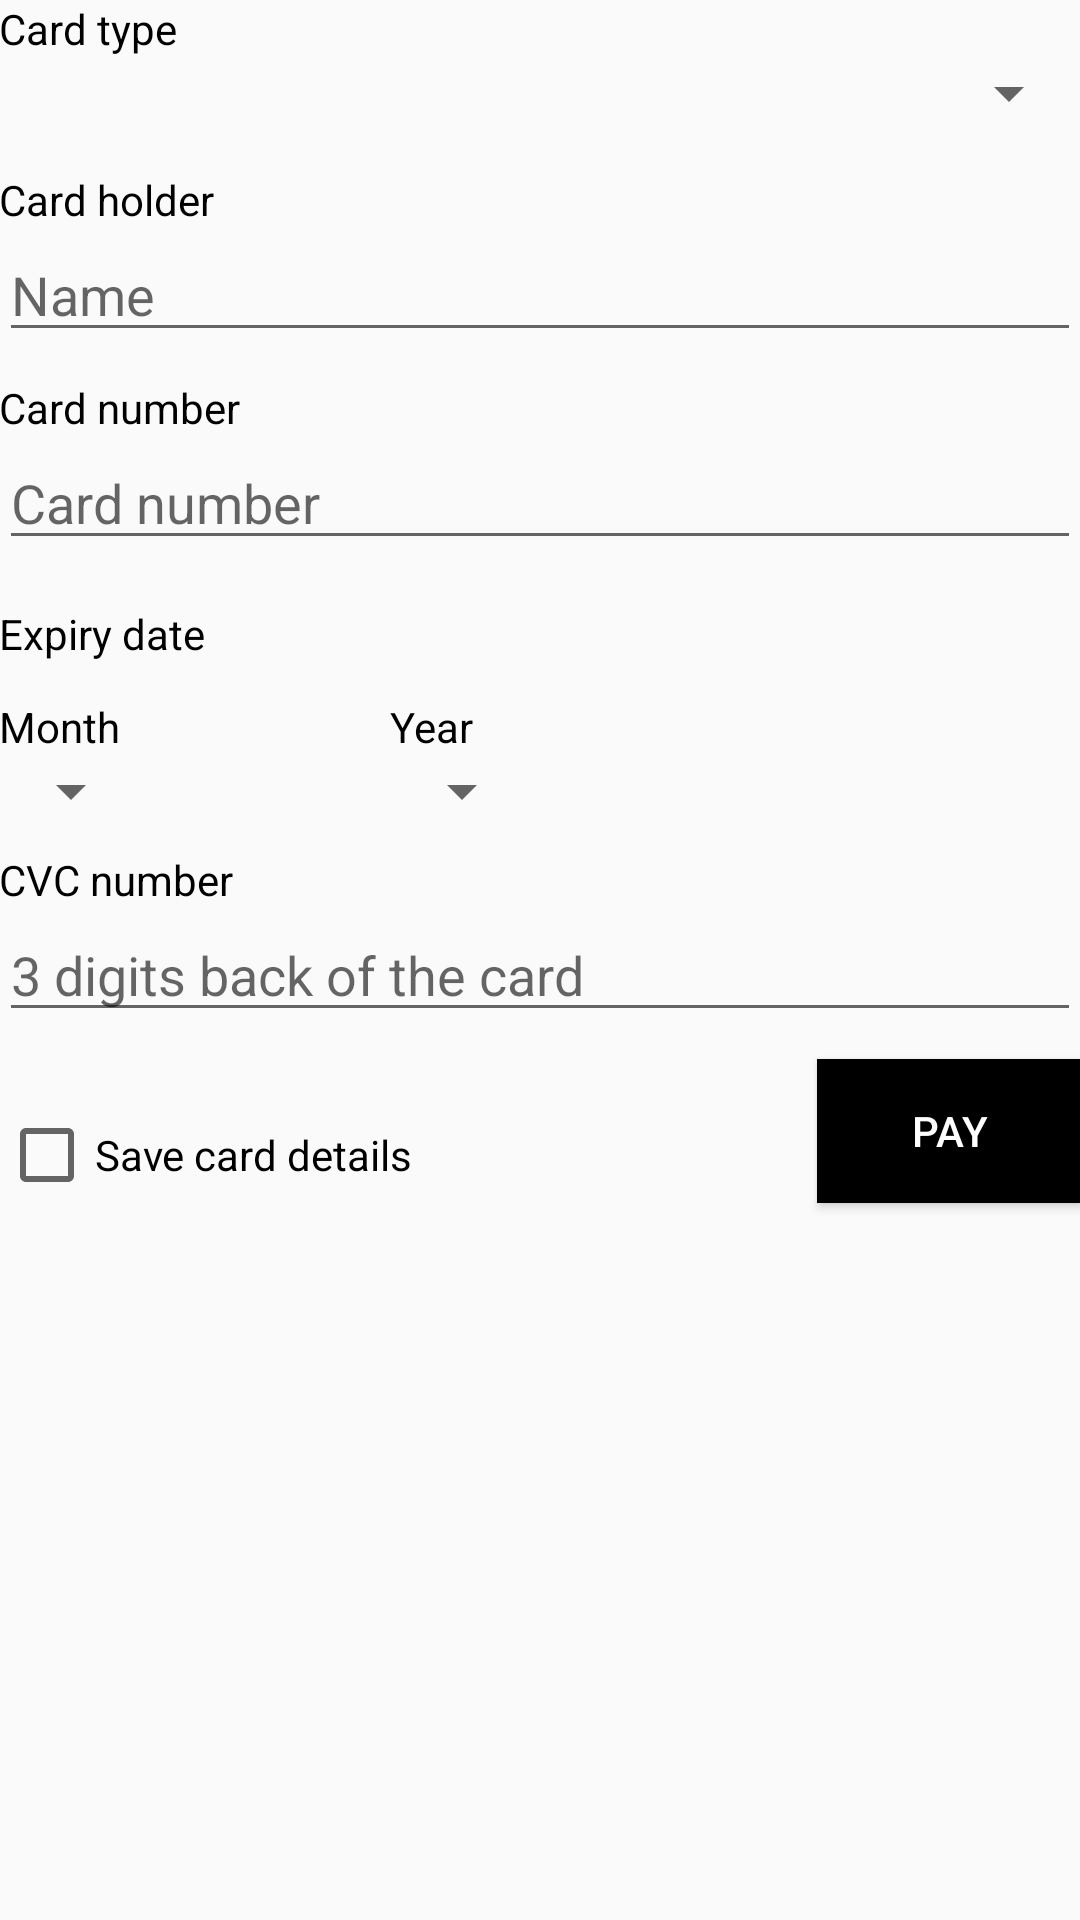

This screen was rendered from an Android layout file. Write that file and the resources it references.
<!-- AndroidManifest.xml: application theme AppTheme -->
<!-- res/layout/activity_card.xml -->
<?xml version="1.0" encoding="utf-8"?>
<RelativeLayout xmlns:android="http://schemas.android.com/apk/res/android"
    xmlns:tools="http://schemas.android.com/tools"
    android:id="@+id/activity_card"
    android:layout_width="match_parent"
    android:layout_height="match_parent"
    android:paddingBottom="@dimen/activity_vertical_margin"
    android:paddingLeft="@dimen/activity_horizontal_margin"
    android:paddingRight="@dimen/activity_horizontal_margin"
    android:paddingTop="@dimen/activity_vertical_margin"
    tools:context="com.example.mrdelivery.CardActivity">

    <TextView
        android:text="Card number"
        android:layout_width="wrap_content"
        android:layout_height="wrap_content"
        android:layout_marginTop="9dp"
        android:id="@+id/Cardnotxt"
        android:layout_below="@+id/Cardholdername"
        android:layout_alignParentLeft="true"
        android:layout_alignParentStart="true"
        android:textColor="@android:color/black" />

    <TextView
        android:text="Month"
        android:layout_width="wrap_content"
        android:layout_height="wrap_content"
        android:layout_marginTop="12dp"
        android:id="@+id/Exmonth"
        android:layout_below="@+id/Expirydate"
        android:layout_alignLeft="@+id/Cardtypetxt"
        android:layout_alignStart="@+id/Cardtypetxt"
        android:textColor="@android:color/black" />

    <TextView
        android:text="Year"
        android:layout_width="wrap_content"
        android:layout_height="wrap_content"
        android:id="@+id/Exyear"
        android:layout_above="@+id/spinnerMonth"
        android:layout_alignLeft="@+id/spinnerYear"
        android:layout_alignStart="@+id/spinnerYear"
        android:textColor="@android:color/black" />

    <Button
        android:text="Pay"
        android:id="@+id/btnPay"
        android:layout_width="wrap_content"
        android:layout_height="wrap_content"
        android:layout_below="@+id/Cvc"
        android:layout_alignParentRight="true"
        android:layout_alignParentEnd="true"
        android:layout_marginTop="9dp"
        android:background="@color/colorPrimary"
        android:textColor="@android:color/background_light" />

    <CheckBox
        android:text="Save card details"
        android:layout_width="wrap_content"
        android:layout_height="wrap_content"
        android:id="@+id/Cardsave"
        android:layout_alignBottom="@+id/btnPay"
        android:layout_alignParentLeft="true"
        android:layout_alignParentStart="true" />

    <EditText
        android:layout_width="match_parent"
        android:layout_height="wrap_content"
        android:inputType="number"
        android:ems="10"
        android:id="@+id/Cvc"
        android:layout_below="@+id/Cvctxt"
        android:layout_alignParentLeft="true"
        android:layout_alignParentStart="true"
        android:hint="3 digits back of the card" />

    <Spinner
        android:layout_width="wrap_content"
        android:layout_height="wrap_content"
        android:id="@+id/spinnerMonth"
        android:layout_below="@+id/Exmonth"
        android:layout_alignLeft="@+id/Exmonth"
        android:layout_alignStart="@+id/Exmonth" />

    <Spinner
        android:layout_width="wrap_content"
        android:layout_height="wrap_content"
        android:id="@+id/spinnerYear"
        android:layout_below="@+id/Exyear"
        android:layout_toRightOf="@+id/Cardnotxt"
        android:layout_toEndOf="@+id/Cardnotxt"
        android:layout_marginLeft="50dp"
        android:layout_marginStart="50dp" />

    <TextView
        android:text="Card type"
        android:layout_width="wrap_content"
        android:layout_height="wrap_content"
        android:id="@+id/Cardtypetxt"
        android:layout_alignParentTop="true"
        android:layout_alignRight="@+id/Cardholdertxt"
        android:layout_alignEnd="@+id/Cardholdertxt"
        android:layout_alignParentLeft="true"
        android:layout_alignParentStart="true"
        android:textColor="@android:color/black" />

    <EditText
        android:layout_width="match_parent"
        android:layout_height="wrap_content"
        android:inputType="textPersonName"
        android:ems="10"
        android:id="@+id/Cardholdername"
        android:layout_below="@+id/Cardholdertxt"
        android:layout_alignParentLeft="true"
        android:layout_alignParentStart="true"
        android:hint="Name" />

    <TextView
        android:text="Expiry date"
        android:layout_width="wrap_content"
        android:layout_height="wrap_content"
        android:layout_marginTop="15dp"
        android:id="@+id/Expirydate"
        android:layout_below="@+id/Cardno"
        android:layout_alignParentLeft="true"
        android:layout_alignParentStart="true"
        android:textColor="@android:color/black" />

    <TextView
        android:text="CVC number"
        android:layout_width="wrap_content"
        android:layout_height="wrap_content"
        android:id="@+id/Cvctxt"
        android:layout_marginTop="8dp"
        android:layout_below="@+id/spinnerMonth"
        android:textColor="@android:color/black" />

    <TextView
        android:text="Card holder"
        android:layout_width="wrap_content"
        android:layout_height="wrap_content"
        android:id="@+id/Cardholdertxt"
        android:layout_marginTop="14dp"
        android:layout_below="@+id/spinnercardtype"
        android:textColor="@android:color/black" />

    <Spinner
        android:layout_width="match_parent"
        android:layout_height="wrap_content"
        android:id="@+id/spinnercardtype"
        android:layout_below="@+id/Cardtypetxt"
        android:layout_alignParentLeft="true"
        android:layout_alignParentStart="true" />

    <EditText
        android:layout_width="match_parent"
        android:layout_height="wrap_content"
        android:inputType="number"
        android:ems="10"
        android:id="@+id/Cardno"
        android:layout_below="@+id/Cardnotxt"
        android:layout_alignParentLeft="true"
        android:layout_alignParentStart="true"
        android:hint="Card number" />

</RelativeLayout>
<!-- resources referenced by this layout -->
<resources>
  <color name="colorPrimary">#000</color>
  <style name="AppTheme" parent="Theme.AppCompat.Light.DarkActionBar">
          
          <item name="colorPrimary">@color/colorPrimary</item>
          <item name="colorPrimaryDark">@color/colorPrimaryDark</item>
          <item name="colorAccent">@color/colorAccent</item>
          <item name="android:textColor">@color/colorPrimaryDark</item>
      </style>
  <color name="colorPrimaryDark">#91000000</color>
  <color name="colorAccent">#000</color>
</resources>
